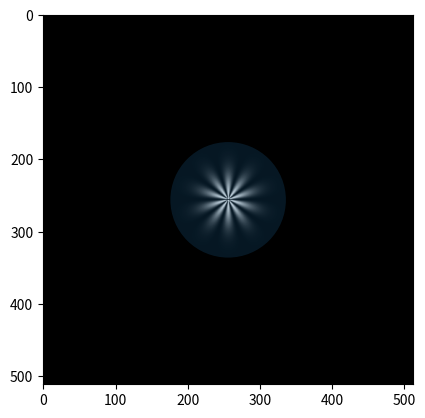

Write Python code to recreate this figure.
import numpy as np

def get_function_radius(array, tol=1e-4):
    """
    Get a first estimation of the radius of the function defined in array.
    To do so, we assume functions with radial symmetry and check whether
    there exist some value smaller than V = array.max()*tol. If it
    exists, we return the distance from that point to the origin. If not,
    the function returns None.
    """
    vmax = array.max()*tol
    # FIXME: We just do a quick check by collapsing to a single dimension the array...
    try:
        ny, nx = array.shape
    except:
        raise ValueError("Input array must be 2D.")

    if ny > nx:
        sg_array = np.mean(array, axis=0)
        r0 = ny//2
    else:
        sg_array = np.mean(array, axis=-1)
        r0 = nx//2

    mask = sg_array > vmax
    radius = np.argwhere(mask)[0]
    
    if radius:
        return radius[0]-r0

if __name__ == "__main__":
    import matplotlib.pyplot as plt
    from matplotlib.patches import Circle
    n = 512
    ny, nx = np.mgrid[-n//2:n//2, -n//2:n//2]
    phi = np.arctan2(ny, nx)

    sigma = 32
    m = 8
    fun = np.exp(-(ny*ny+nx*nx)*.5/sigma**2)*np.sin(5*phi)
    fun *= fun

    r = get_function_radius(fun)
    print(f"Expected: True  === Got: {True if r else False}")
    fig, ax = plt.subplots()
    plt.imshow(fun, cmap="gray")
    circ = Circle((n//2, n//2), r, alpha=0.2)
    ax.add_patch(circ)

    sigma = 256
    fun = np.exp(-(ny*ny+nx*nx)*.5/sigma**2)

    r = get_function_radius(fun)
    print(f"Expected: False === Got: {True if r else False}")

    plt.show()
